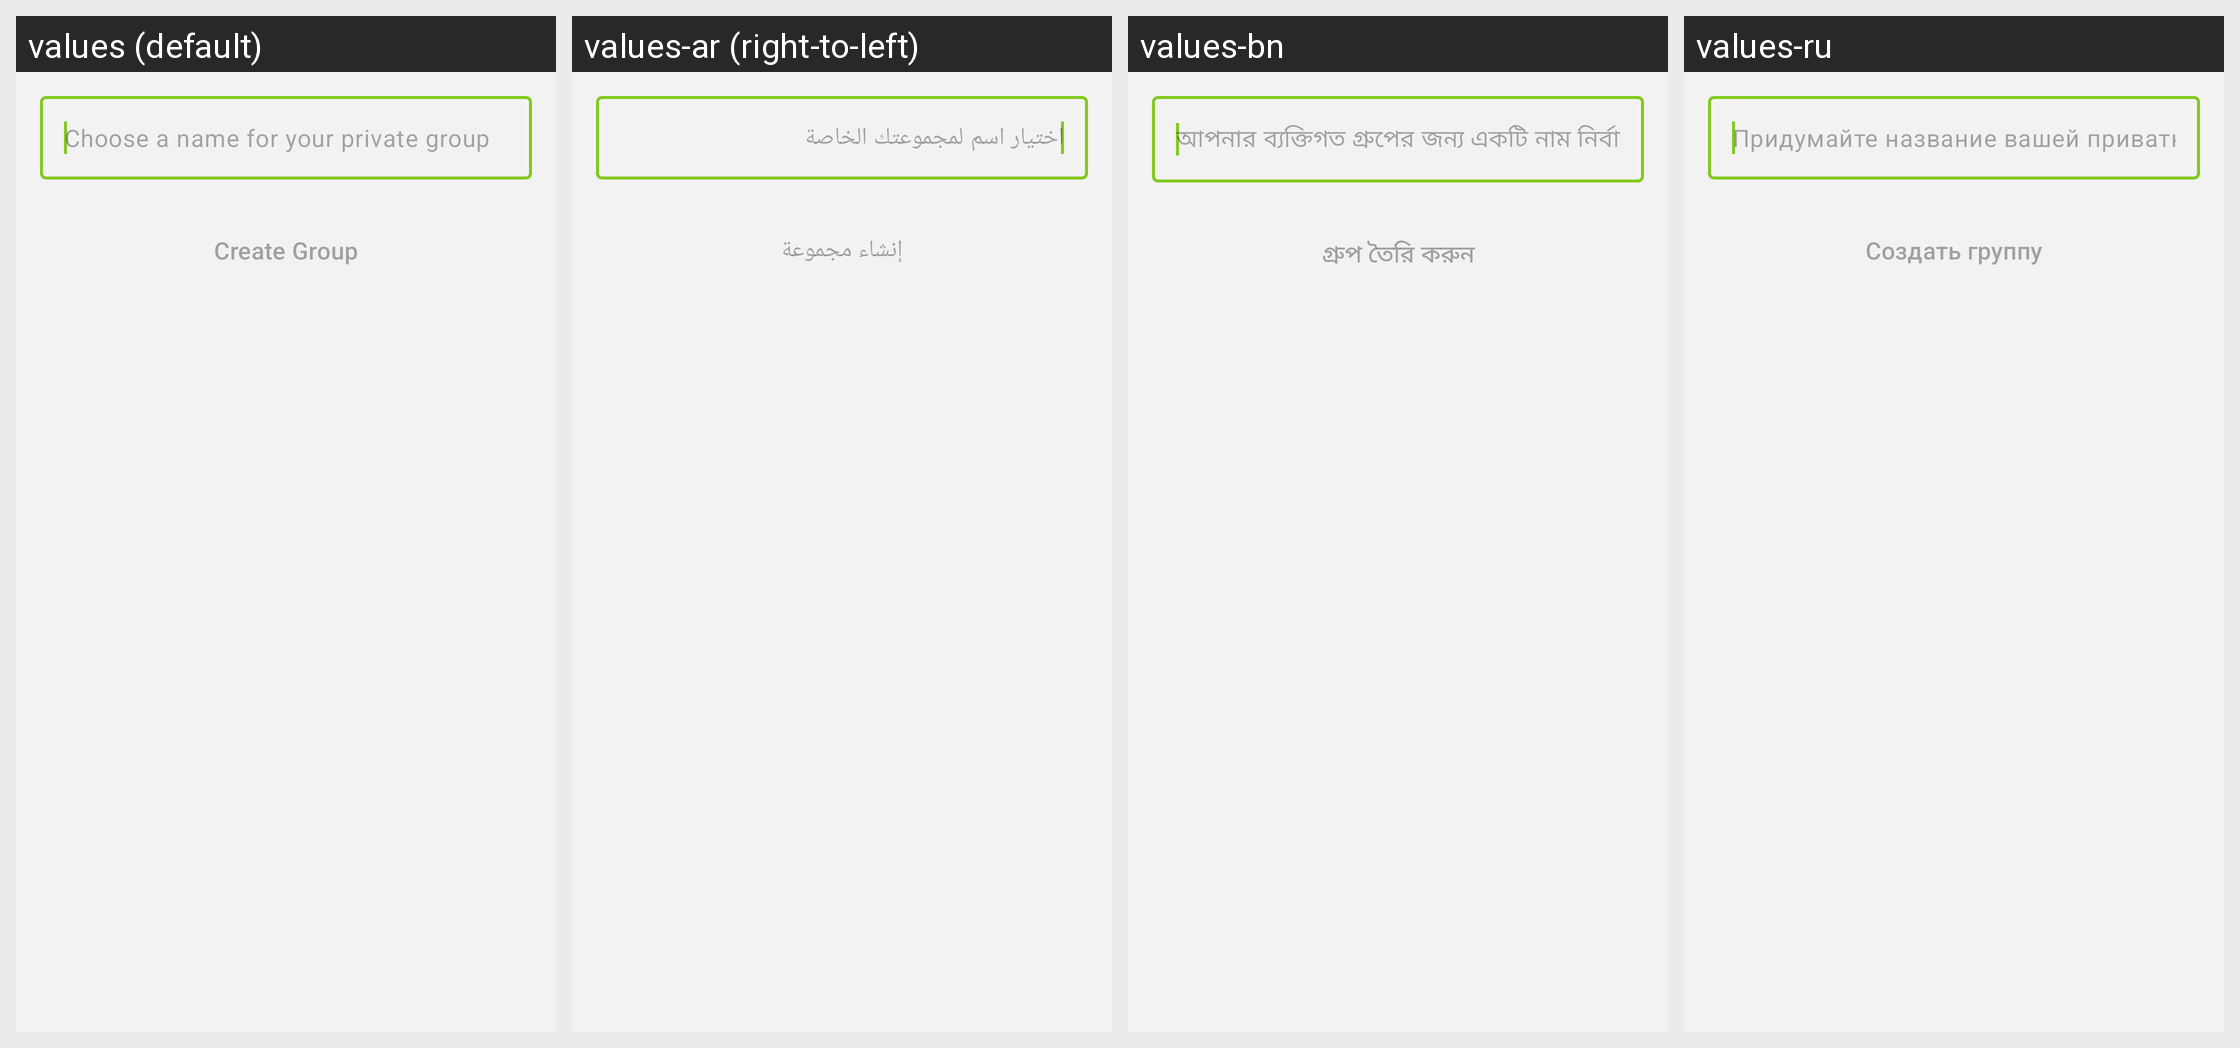

Translations of the strings shown on this Android screen, per locale in the grid:
Android screen res/layout/fragment_create_group.xml rendered under 4 locales, left to right: values (default), values-ar (right-to-left), values-bn, values-ru. Device: Nexus 5 (rendered at 1080×1920; each locale shown at half size, 540×960, under a caption strip naming it); theme BriarTheme.
Other locales in the repository, not shown: values-ast, values-az, values-bg, values-br, values-bs, values-ca, values-cs, values-de, values-es, values-es-rCU, values-eu, values-fa, values-fi, values-fr, values-gl, values-he, values-hi, values-hu, values-is, values-it, values-ja, values-ka, values-ko, values-lt, values-mk, values-ms, values-my, values-nb, values-nl, values-oc, values-pl, values-pt-rBR, values-pt-rPT, values-ro, values-sk, values-sq, values-sr, values-sv, values-sw, values-tr, values-uk, values-zh-rCN, values-zh-rTW.
Strings drawn on this screen, with the default value and each locale's value (text and hints the layout hard-codes, and strings that could not be matched under every locale, appear in the picture but are not listed):

groups_create_group_hint
  values: Choose a name for your private group
  values-ar: اختيار اسم لمجموعتك الخاصة
  values-bn: আপনার ব্যক্তিগত গ্রুপের জন্য একটি নাম নির্বাচন করুন
  values-ru: Придумайте название вашей приватной группы

groups_create_group_button
  values: Create Group
  values-ar: إنشاء مجموعة
  values-bn: গ্রুপ তৈরি করুন
  values-ru: Создать группу
